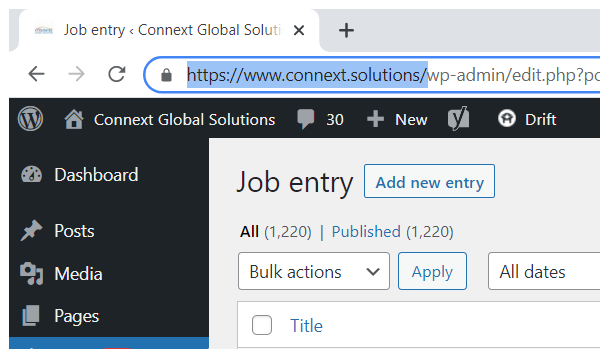
Task: A process that collects information of Job Applicants from a variety of sources such as Indeed, Jobstreet and etc.
Workflow: NavigateToJobs

Step 1: Attach Browser 'chrome.exe Job' in window '*Connext Global Solutions - WordPress*' (chrome.exe)
